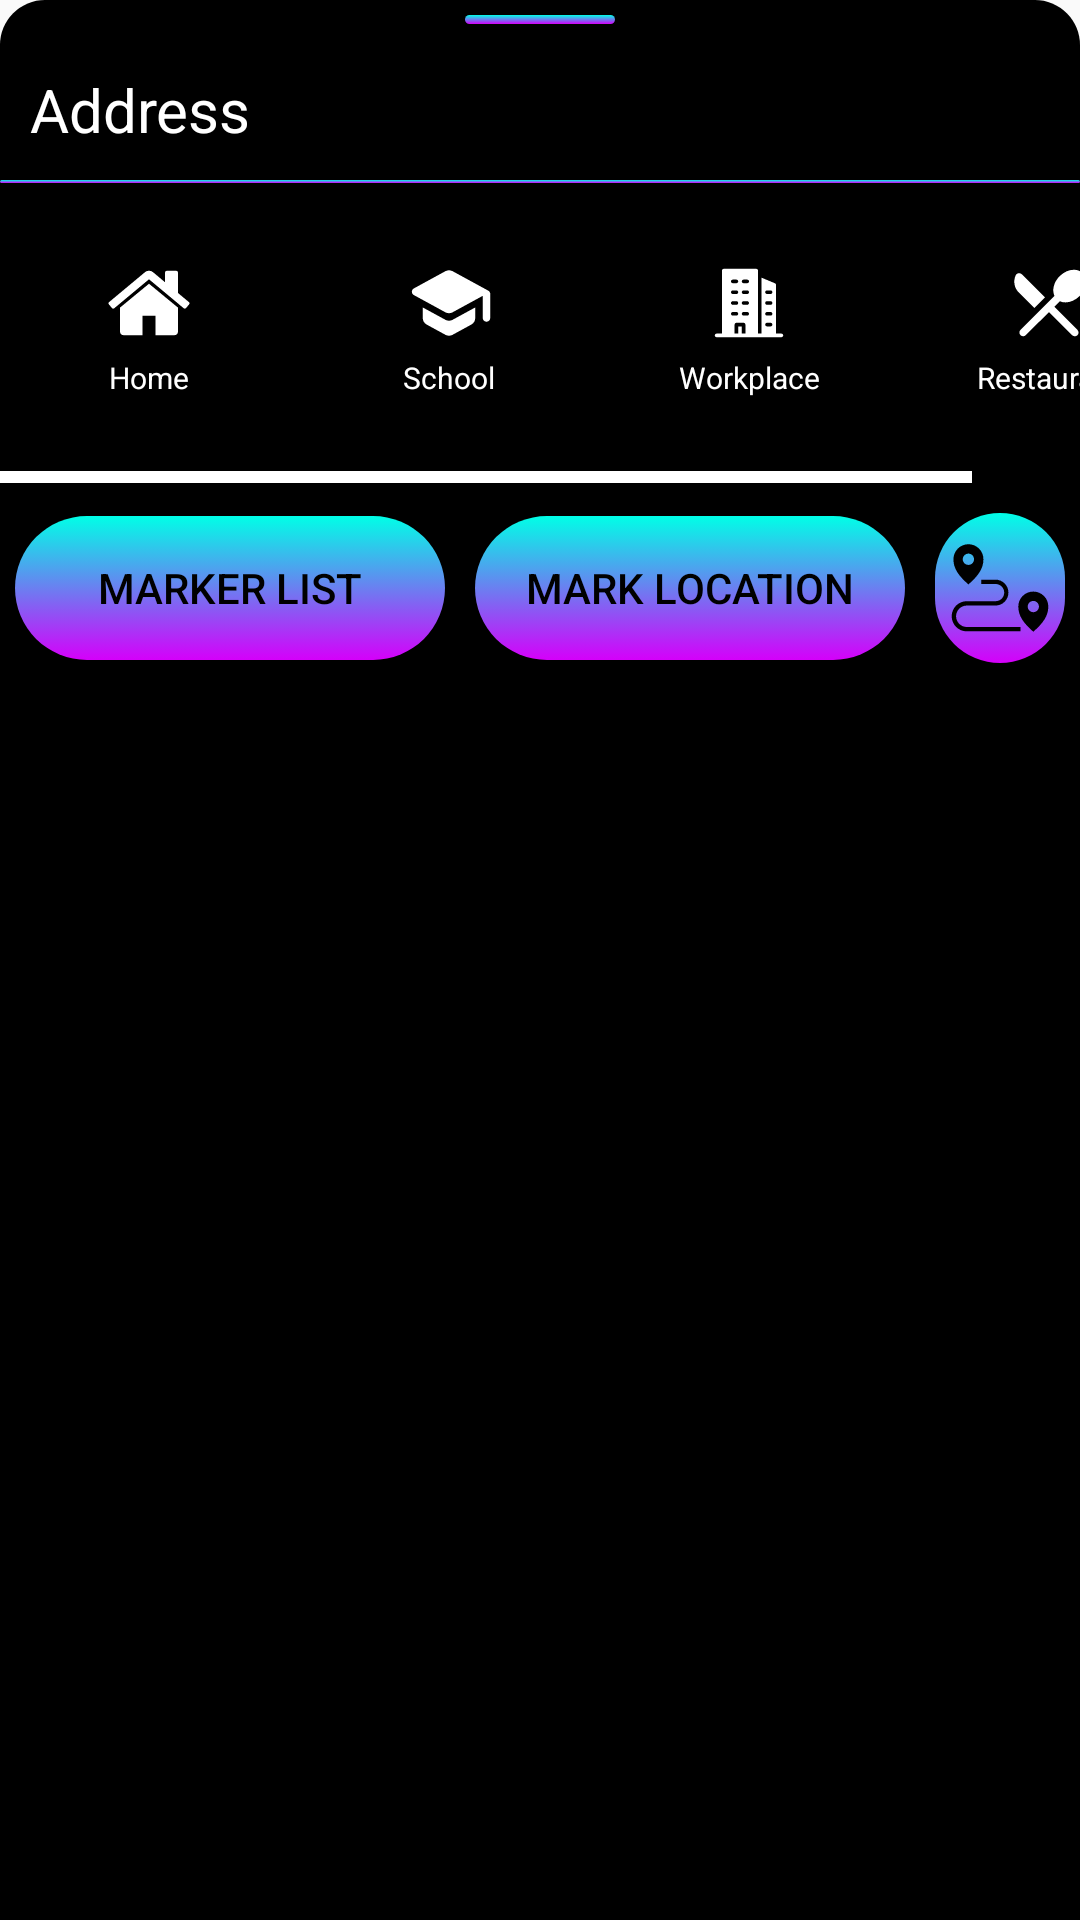

Layout XML and referenced resources for this Android screen:
<!-- AndroidManifest.xml: application theme Theme.GeoShare -->
<!-- res/layout/place_mark_bottom_sheet_layout.xml -->
<?xml version="1.0" encoding="utf-8"?>
<LinearLayout xmlns:android="http://schemas.android.com/apk/res/android"
    android:layout_width="match_parent"
    android:layout_height="match_parent"
    android:background="@drawable/mark_location_bottom_sheet_background"
    android:orientation="vertical">
    <com.google.android.material.bottomsheet.BottomSheetDragHandleView
        android:layout_width="match_parent"
        android:layout_height="wrap_content"/>
    <View
        android:layout_gravity="center"
        android:layout_marginTop="5dp"
        android:layout_width="50dp"
        android:layout_height="3dp"
        android:background="@drawable/divider_gradient" />
    <TextView
        android:id="@+id/mark_location_address_textview"
        android:layout_width="match_parent"
        android:layout_height="wrap_content"
        android:hint="Address"
        android:layout_marginTop="15dp"
        android:layout_marginLeft="10dp"
        android:layout_marginRight="10dp"
        android:textColor="#FFFFFF"
        android:textColorHint="#FFFFFF"
        android:textSize="20sp"
        />
    <View
        android:layout_marginTop="10dp"
        android:layout_width="match_parent"
        android:layout_height="1dp"
        android:background="@drawable/divider_gradient" />
    <LinearLayout
        android:layout_width="match_parent"
        android:layout_height="wrap_content"
        android:orientation="horizontal">
        <HorizontalScrollView
            android:layout_width="match_parent"
            android:layout_height="wrap_content"
            android:scrollbarFadeDuration="0"
            android:scrollbarThumbHorizontal="@color/white"
            android:scrollbarAlwaysDrawHorizontalTrack="true"
            android:fadeScrollbars="false">
            <RadioGroup
                android:id="@+id/mark_location_radio_group"
                android:layout_width="wrap_content"
                android:layout_height="wrap_content"
                android:orientation="horizontal"
                android:gravity="left"
                >

                <RadioButton
                    android:layout_width="100dp"
                    android:layout_height="100dp"
                    android:background="@drawable/mark_location_radio_selector"
                    android:button="@android:color/transparent"
                    android:drawableTop="@drawable/ic_home"
                    android:text="@string/home"
                    android:textAlignment="center"
                    android:textColor="@color/primary_text"
                    android:textSize="10sp" />

                <RadioButton
                    android:background="@drawable/mark_location_radio_selector"
                    android:drawableTop="@drawable/ic_school"
                    android:textColor="@color/primary_text"
                    android:button="@android:color/transparent"
                    android:textAlignment="center"
                    android:textSize="10sp"
                    android:text="@string/school"
                    android:layout_width="100dp"
                    android:layout_height="100dp"/>

                <RadioButton
                    android:layout_width="100dp"
                    android:layout_height="100dp"
                    android:background="@drawable/mark_location_radio_selector"
                    android:button="@android:color/transparent"
                    android:drawableTop="@drawable/ic_company"
                    android:text="@string/workplace"
                    android:textAlignment="center"
                    android:textColor="@color/primary_text"
                    android:textSize="10sp" />
                <RadioButton
                    android:background="@drawable/mark_location_radio_selector"
                    android:drawableTop="@drawable/ic_restaurant"
                    android:textColor="@color/primary_text"
                    android:button="@android:color/transparent"
                    android:textAlignment="center"
                    android:textSize="10sp"
                    android:text="@string/restaurant"
                    android:layout_width="100dp"
                    android:layout_height="100dp"/>










            </RadioGroup>
        </HorizontalScrollView>
    </LinearLayout>
    <LinearLayout
        android:layout_width="match_parent"
        android:layout_height="wrap_content"
        android:gravity="center"
        android:layout_marginTop="5dp"
        android:orientation="horizontal">
        <Button
            android:id="@+id/button_marker_list"
            android:layout_margin="5dp"
            android:layout_width="150dp"
            android:layout_weight="1"
            android:layout_height="wrap_content"
            android:textColor="#000000"
            android:background="@drawable/button_bottom_sheet_dialog_background"
            android:text="Marker List"/>
        <Button
            android:layout_margin="5dp"
            android:id="@+id/button_mark_location"
            android:layout_width="150dp"
            android:layout_height="wrap_content"
            android:layout_weight="1"
            android:textColor="#000000"
            android:background="@drawable/button_bottom_sheet_dialog_background"
            android:text="Mark location"/>
        <ImageView
            android:id="@+id/mark_location_route_button"
            android:layout_width="50dp"
            android:layout_height="50dp"
            android:layout_weight="1"
            android:layout_margin="5dp"
            android:src="@drawable/ic_route"
            android:background="@drawable/button_bottom_sheet_dialog_background"
            />
    </LinearLayout>

</LinearLayout>
<!-- resources referenced by this layout -->
<resources>
  <color name="primary_text">#FFFFFFFF</color>
  <color name="white">#FFFFFFFF</color>
  <!-- drawable divider_gradient (drawable) -->
  <?xml version="1.0" encoding="utf-8"?>
  <shape xmlns:android="http://schemas.android.com/apk/res/android"
      android:shape="rectangle">
      <gradient
          android:angle="-45"
          android:startColor="@color/primary_radio"
          android:endColor="@color/secondary_radio"
          android:type="linear" />
      <corners android:radius="30dp"/>
  </shape>
  <!-- drawable ic_restaurant (drawable) -->
  <vector xmlns:android="http://schemas.android.com/apk/res/android"
      android:width="30dp"
      android:height="30dp"
      android:viewportWidth="40"
      android:viewportHeight="40">
    <group>
      <clip-path
          android:pathData="M0,0h40v40h-40z"/>
      <path
          android:pathData="M13.5,22.233L18.217,17.517L7.9,7.217C7.1,6.417 5.717,6.633 5.217,7.667C4.033,10.15 4.467,13.2 6.517,15.267L13.5,22.233ZM24.8,19.217C27.35,20.4 30.933,19.567 33.583,16.917C36.767,13.733 37.383,9.167 34.933,6.717C32.5,4.283 27.933,4.883 24.733,8.067C22.083,10.717 21.25,14.3 22.433,16.85L7.333,31.95C6.683,32.6 6.683,33.65 7.333,34.3C7.983,34.95 9.033,34.95 9.683,34.3L20,24.017L30.3,34.317C30.95,34.967 32,34.967 32.65,34.317C33.3,33.667 33.3,32.617 32.65,31.967L22.35,21.667L24.8,19.217Z"
          android:fillColor="#ffffff"/>
    </group>
  </vector>
  <!-- drawable mark_location_bottom_sheet_background (drawable) -->
  <?xml version="1.0" encoding="utf-8"?>
  <shape android:shape="rectangle"
      xmlns:android="http://schemas.android.com/apk/res/android">
      <corners android:topLeftRadius="15dp" android:topRightRadius="15dp"/>
      <solid android:color="@color/primary_background"/>
  </shape>
  <!-- drawable mark_location_radio_selector (drawable) -->
  <?xml version="1.0" encoding="utf-8"?>
  <selector xmlns:android="http://schemas.android.com/apk/res/android">
      <item android:drawable="@drawable/mark_location_radio_selected" android:state_checked="true"/>
      <item android:drawable="@color/transparent" android:state_checked="false"/>
  </selector>
  <string name="direction">Direction</string>
  <string name="home">Home</string>
  <string name="restaurant">Restaurant</string>
  <string name="school">School</string>
  <string name="workplace">Workplace</string>
  <style name="Theme.GeoShare" parent="Base.Theme.GeoShare" />
  <color name="primary_radio">#00FFE7</color>
  <color name="secondary_radio">#D500FA</color>
  <color name="fourth_background">#FFFFFF</color>
  <color name="primary_background">#FF000000</color>
  <!-- drawable mark_location_radio_selected (drawable) -->
  <?xml version="1.0" encoding="utf-8"?>
  <shape
      xmlns:android="http://schemas.android.com/apk/res/android"
      android:shape="ring"
      android:thickness="3dp"
      android:useLevel="false">
      <padding android:right="25dp"
          android:left="25dp"
          android:bottom="25dp"
          android:top="25dp"/>
      <gradient
          android:startColor="@color/primary_radio"
          android:endColor="@color/secondary_radio"
          android:angle="-45" />
  </shape>
  <color name="transparent">@android:color/transparent</color>
  <style name="Base.Theme.GeoShare" parent="Theme.AppCompat.Light.NoActionBar">
          
          
      </style>
</resources>
